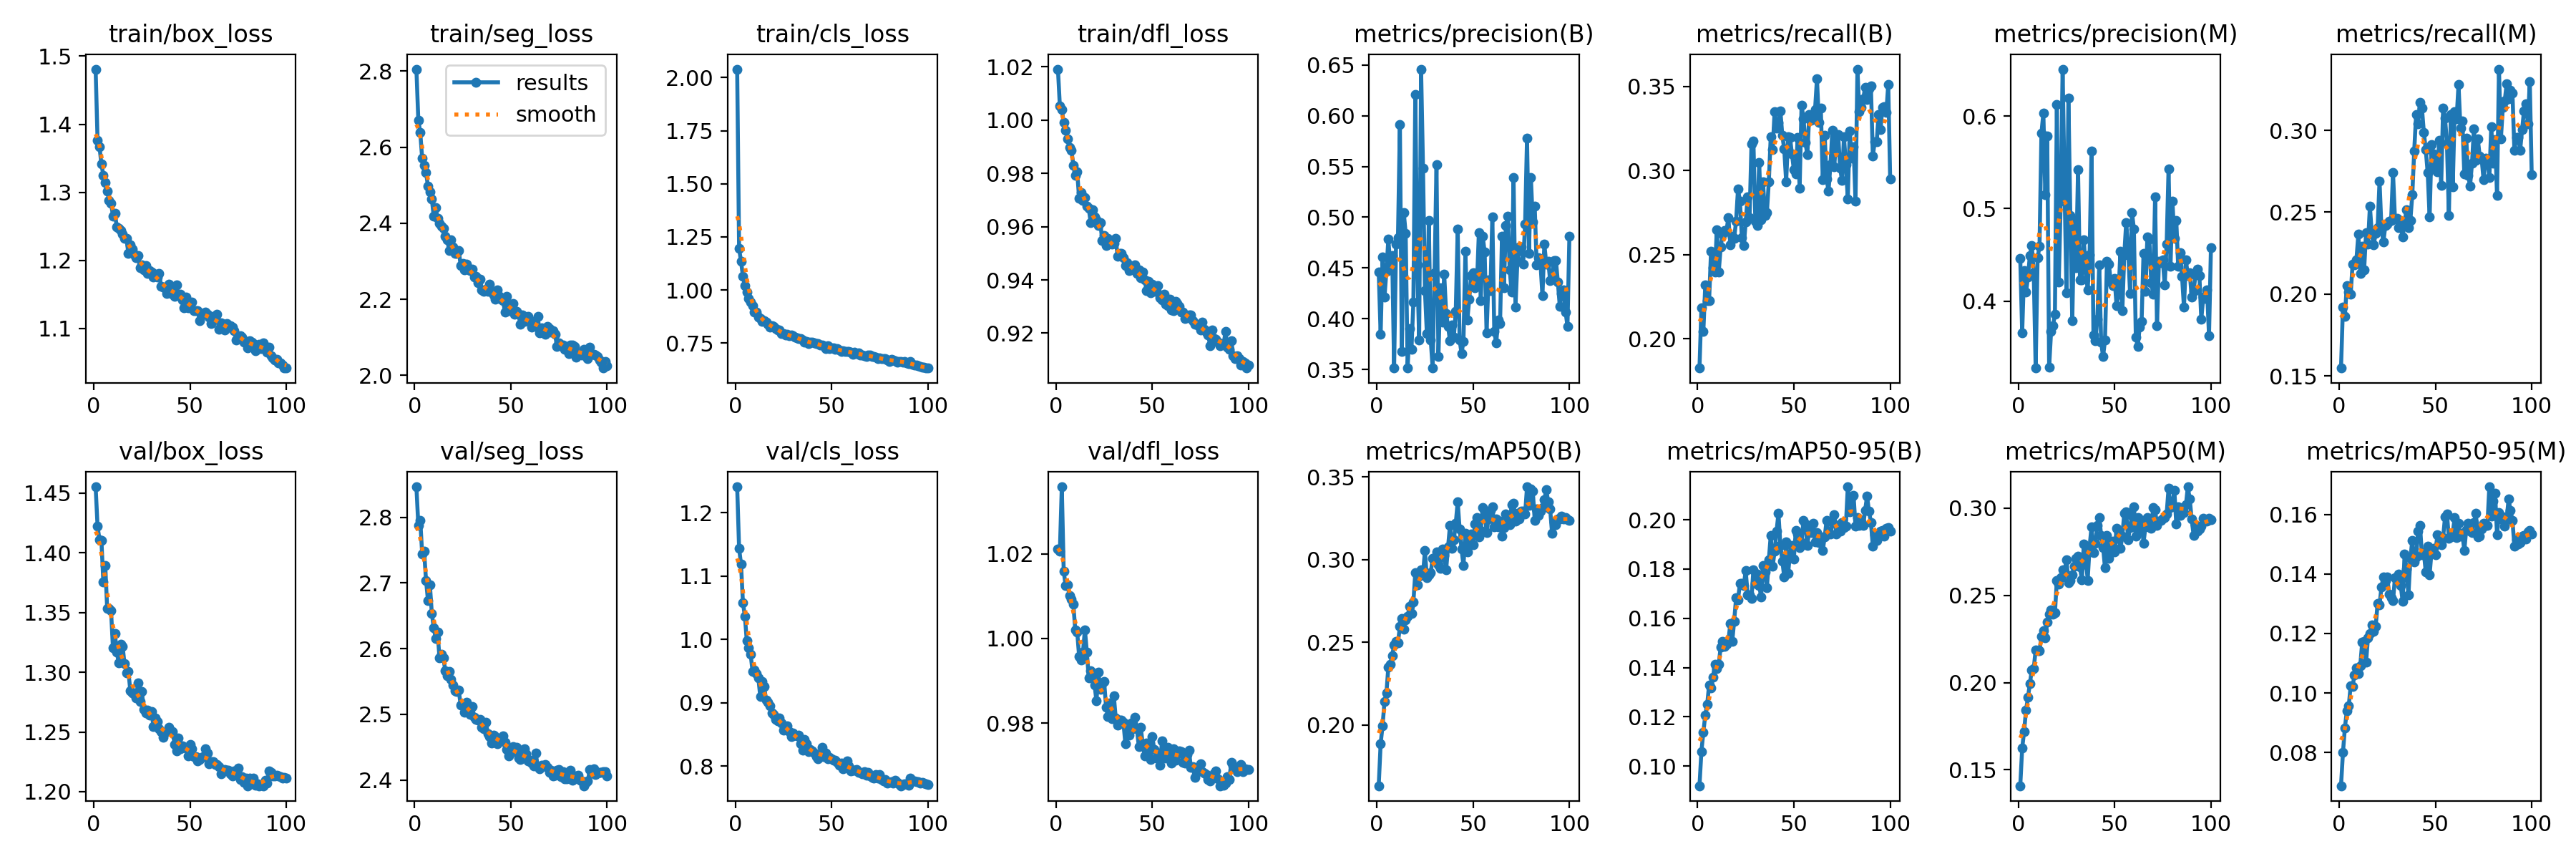

Values plotted in this chart, from the file beside it:
epoch, time, train/box_loss, train/seg_loss, train/cls_loss, train/dfl_loss, metrics/precision(B), metrics/recall(B), metrics/mAP50(B), metrics/mAP50-95(B), metrics/precision(M), metrics/recall(M), metrics/mAP50(M), metrics/mAP50-95(M), val/box_loss, val/seg_loss, val/cls_loss, val/dfl_loss, lr/pg0, lr/pg1, lr/pg2
1, 263.3, 1.481, 2.805, 2.04, 1.019, 0.4461, 0.1825, 0.1633, 0.09204, 0.4458, 0.1548, 0.1409, 0.0688, 1.455, 2.847, 1.241, 1.021, 0.0002367, 0.0002367, 0.0002367
2, 522.7, 1.377, 2.671, 1.195, 1.005, 0.3845, 0.2182, 0.1887, 0.106, 0.366, 0.1922, 0.1624, 0.07994, 1.422, 2.788, 1.144, 1.021, 0.00047, 0.00047, 0.00047
3, 780.7, 1.367, 2.639, 1.135, 1.004, 0.4609, 0.2042, 0.1996, 0.1136, 0.4328, 0.1865, 0.1721, 0.08826, 1.411, 2.795, 1.119, 1.036, 0.0006986, 0.0006986, 0.0006986
4, 1040, 1.341, 2.57, 1.064, 0.9991, 0.4214, 0.2318, 0.2141, 0.1207, 0.4096, 0.205, 0.1843, 0.0939, 1.41, 2.745, 1.058, 1.016, 0.0006928, 0.0006928, 0.0006928
5, 1299, 1.325, 2.553, 1.02, 0.9961, 0.4469, 0.2225, 0.2194, 0.1251, 0.4256, 0.2013, 0.1915, 0.09559, 1.376, 2.749, 1.037, 1.012, 0.0006857, 0.0006857, 0.0006857
6, 1558, 1.314, 2.533, 0.9904, 0.9928, 0.4784, 0.2228, 0.2349, 0.1329, 0.4496, 0.1998, 0.1994, 0.1024, 1.389, 2.704, 0.9975, 1.013, 0.0006787, 0.0006787, 0.0006787
7, 1816, 1.302, 2.497, 0.9605, 0.9897, 0.4533, 0.252, 0.2367, 0.1316, 0.4601, 0.2181, 0.2073, 0.1023, 1.353, 2.674, 0.9862, 1.01, 0.0006716, 0.0006716, 0.0006716
8, 2076, 1.289, 2.482, 0.9433, 0.9886, 0.462, 0.2423, 0.2421, 0.1361, 0.4307, 0.2177, 0.2081, 0.1061, 1.353, 2.697, 0.9766, 1.009, 0.0006645, 0.0006645, 0.0006645
9, 2337, 1.284, 2.464, 0.9252, 0.9831, 0.3516, 0.2398, 0.2482, 0.1412, 0.3276, 0.221, 0.2187, 0.1084, 1.352, 2.654, 0.949, 1.008, 0.0006575, 0.0006575, 0.0006575
10, 2596, 1.265, 2.418, 0.8958, 0.9792, 0.4735, 0.2647, 0.2507, 0.1397, 0.4469, 0.2365, 0.2184, 0.1066, 1.32, 2.632, 0.9518, 1.002, 0.0006504, 0.0006504, 0.0006504
11, 2856, 1.27, 2.441, 0.8953, 0.9805, 0.4798, 0.2398, 0.2498, 0.1414, 0.459, 0.2124, 0.2182, 0.1092, 1.332, 2.615, 0.9454, 1.002, 0.0006433, 0.0006433, 0.0006433
12, 3117, 1.249, 2.413, 0.8738, 0.9705, 0.591, 0.2545, 0.2595, 0.1484, 0.5816, 0.2291, 0.2263, 0.1171, 1.317, 2.625, 0.9388, 0.9957, 0.0006362, 0.0006362, 0.0006362
13, 3374, 1.247, 2.4, 0.866, 0.9727, 0.3677, 0.2621, 0.2643, 0.1505, 0.6028, 0.215, 0.2296, 0.1174, 1.308, 2.586, 0.9097, 0.9949, 0.0006292, 0.0006292, 0.0006292
14, 3633, 1.244, 2.392, 0.8532, 0.9697, 0.5049, 0.2643, 0.258, 0.1485, 0.5149, 0.2374, 0.2255, 0.1103, 1.323, 2.591, 0.9331, 0.9968, 0.0006221, 0.0006221, 0.0006221
15, 3893, 1.239, 2.387, 0.8541, 0.9709, 0.4842, 0.264, 0.2636, 0.1495, 0.5786, 0.2304, 0.2347, 0.1186, 1.322, 2.586, 0.9255, 1.002, 0.000615, 0.000615, 0.000615
16, 4154, 1.232, 2.365, 0.8485, 0.9676, 0.3513, 0.2722, 0.2657, 0.1507, 0.3286, 0.2537, 0.2393, 0.1201, 1.307, 2.567, 0.9046, 0.9968, 0.000608, 0.000608, 0.000608
17, 4415, 1.232, 2.357, 0.8399, 0.9668, 0.3904, 0.2559, 0.2715, 0.1578, 0.3668, 0.2365, 0.2418, 0.123, 1.299, 2.559, 0.9006, 0.9907, 0.0006009, 0.0006009, 0.0006009
18, 4676, 1.21, 2.328, 0.8246, 0.9615, 0.3697, 0.261, 0.2674, 0.1505, 0.3734, 0.2303, 0.2392, 0.1206, 1.301, 2.566, 0.8954, 0.9923, 0.0005938, 0.0005938, 0.0005938
19, 4938, 1.223, 2.356, 0.8302, 0.9663, 0.4162, 0.2596, 0.2743, 0.1588, 0.3861, 0.2371, 0.24, 0.1224, 1.285, 2.553, 0.8844, 0.9908, 0.0005868, 0.0005868, 0.0005868
20, 5201, 1.217, 2.337, 0.828, 0.9636, 0.6209, 0.2699, 0.2922, 0.1682, 0.612, 0.2405, 0.2585, 0.1301, 1.282, 2.545, 0.881, 0.989, 0.0005797, 0.0005797, 0.0005797
21, 5460, 1.209, 2.321, 0.8176, 0.9626, 0.4531, 0.289, 0.2847, 0.1675, 0.4203, 0.2691, 0.2564, 0.1297, 1.282, 2.536, 0.8733, 0.9852, 0.0005726, 0.0005726, 0.0005726
22, 5721, 1.204, 2.321, 0.8124, 0.9604, 0.3789, 0.282, 0.2898, 0.1741, 0.5076, 0.2396, 0.26, 0.1355, 1.278, 2.535, 0.8718, 0.9921, 0.0005656, 0.0005656, 0.0005656
23, 5985, 1.207, 2.328, 0.8115, 0.9614, 0.646, 0.2602, 0.2938, 0.1743, 0.6506, 0.2319, 0.2645, 0.1391, 1.291, 2.537, 0.8757, 0.988, 0.0005585, 0.0005585, 0.0005585
24, 6246, 1.19, 2.288, 0.7933, 0.9548, 0.5484, 0.2553, 0.2912, 0.1733, 0.5235, 0.2417, 0.2634, 0.1379, 1.276, 2.514, 0.8678, 0.9893, 0.0005514, 0.0005514, 0.0005514
25, 6507, 1.193, 2.295, 0.7938, 0.9566, 0.4279, 0.2693, 0.3053, 0.1794, 0.4093, 0.2426, 0.2706, 0.139, 1.284, 2.514, 0.8563, 0.9898, 0.0005444, 0.0005444, 0.0005444
26, 6765, 1.186, 2.278, 0.7884, 0.9529, 0.3852, 0.2846, 0.2891, 0.1694, 0.6191, 0.2447, 0.2574, 0.1333, 1.269, 2.504, 0.8622, 0.9837, 0.0005373, 0.0005373, 0.0005373
27, 7026, 1.192, 2.293, 0.7921, 0.9556, 0.497, 0.2721, 0.2907, 0.1695, 0.4925, 0.2449, 0.2587, 0.1319, 1.266, 2.518, 0.8634, 0.9815, 0.0005302, 0.0005302, 0.0005302
28, 7287, 1.181, 2.28, 0.7832, 0.9542, 0.3792, 0.3159, 0.292, 0.1681, 0.3784, 0.2741, 0.2617, 0.131, 1.268, 2.507, 0.854, 0.9847, 0.0005231, 0.0005231, 0.0005231
29, 7549, 1.185, 2.276, 0.7867, 0.9534, 0.3514, 0.3175, 0.3005, 0.1798, 0.4861, 0.246, 0.2669, 0.1388, 1.264, 2.5, 0.8465, 0.9811, 0.0005161, 0.0005161, 0.0005161
30, 7808, 1.183, 2.279, 0.7842, 0.9538, 0.4452, 0.27, 0.2996, 0.1741, 0.4361, 0.2463, 0.2713, 0.1378, 1.267, 2.512, 0.8521, 0.9865, 0.000509, 0.000509, 0.000509
31, 8067, 1.176, 2.258, 0.7779, 0.9555, 0.5521, 0.2672, 0.3045, 0.1781, 0.5419, 0.2408, 0.2726, 0.14, 1.255, 2.496, 0.8487, 0.9812, 0.0005019, 0.0005019, 0.0005019
32, 8325, 1.179, 2.26, 0.7743, 0.9487, 0.3626, 0.3049, 0.2968, 0.1734, 0.4232, 0.2419, 0.2662, 0.1361, 1.262, 2.492, 0.8475, 0.9795, 0.0004949, 0.0004949, 0.0004949
33, 8583, 1.176, 2.244, 0.7722, 0.9498, 0.4303, 0.2709, 0.2946, 0.1686, 0.4228, 0.2347, 0.2588, 0.1308, 1.259, 2.491, 0.8493, 0.9806, 0.0004878, 0.0004878, 0.0004878
34, 8842, 1.181, 2.254, 0.7715, 0.9499, 0.3964, 0.2932, 0.3065, 0.1814, 0.4661, 0.2439, 0.2795, 0.1467, 1.253, 2.492, 0.8355, 0.9808, 0.0004807, 0.0004807, 0.0004807
35, 9101, 1.161, 2.224, 0.7659, 0.9484, 0.4439, 0.2731, 0.3026, 0.1788, 0.4341, 0.2517, 0.2728, 0.1416, 1.25, 2.481, 0.8255, 0.9801, 0.0004737, 0.0004737, 0.0004737
36, 9359, 1.161, 2.221, 0.755, 0.9455, 0.4053, 0.275, 0.2938, 0.1723, 0.4119, 0.2407, 0.2586, 0.1329, 1.246, 2.478, 0.8416, 0.9751, 0.0004666, 0.0004666, 0.0004666
37, 9621, 1.159, 2.227, 0.7581, 0.9464, 0.3925, 0.2935, 0.3075, 0.1837, 0.4502, 0.245, 0.2779, 0.1452, 1.25, 2.488, 0.8348, 0.9794, 0.0004595, 0.0004595, 0.0004595
38, 9882, 1.152, 2.22, 0.7467, 0.9434, 0.3781, 0.3203, 0.3204, 0.1936, 0.5622, 0.2606, 0.2892, 0.1513, 1.25, 2.471, 0.8225, 0.9771, 0.0004525, 0.0004525, 0.0004525
39, 10144, 1.165, 2.24, 0.7546, 0.9448, 0.3941, 0.3124, 0.3068, 0.181, 0.3635, 0.2875, 0.2746, 0.144, 1.254, 2.466, 0.8267, 0.9801, 0.0004454, 0.0004454, 0.0004454
40, 10409, 1.157, 2.219, 0.754, 0.9441, 0.3819, 0.3352, 0.3119, 0.1872, 0.3569, 0.3097, 0.2798, 0.1457, 1.251, 2.457, 0.824, 0.9786, 0.0004383, 0.0004383, 0.0004383
41, 10675, 1.15, 2.212, 0.7494, 0.9455, 0.407, 0.3251, 0.3218, 0.1953, 0.3803, 0.3039, 0.2899, 0.1544, 1.25, 2.468, 0.8202, 0.9814, 0.0004313, 0.0004313, 0.0004313
42, 10938, 1.147, 2.201, 0.7473, 0.9424, 0.4881, 0.3286, 0.335, 0.2026, 0.4388, 0.3172, 0.2948, 0.1562, 1.24, 2.466, 0.8147, 0.9787, 0.0004242, 0.0004242, 0.0004242
43, 11203, 1.164, 2.225, 0.7486, 0.9438, 0.3789, 0.3356, 0.3186, 0.1896, 0.3553, 0.3137, 0.2845, 0.1466, 1.234, 2.456, 0.812, 0.9744, 0.0004171, 0.0004171, 0.0004171
44, 11467, 1.148, 2.207, 0.7408, 0.9408, 0.3658, 0.321, 0.3062, 0.1833, 0.34, 0.2989, 0.2775, 0.1472, 1.245, 2.461, 0.8171, 0.9789, 0.0004101, 0.0004101, 0.0004101
45, 11730, 1.151, 2.2, 0.741, 0.9428, 0.3776, 0.3128, 0.2964, 0.1768, 0.3577, 0.2881, 0.2657, 0.1407, 1.236, 2.463, 0.8295, 0.9751, 0.000403, 0.000403, 0.000403
46, 11993, 1.142, 2.196, 0.7366, 0.94, 0.4662, 0.2934, 0.3157, 0.191, 0.4426, 0.2741, 0.2844, 0.1493, 1.238, 2.467, 0.8155, 0.9722, 0.0003959, 0.0003959, 0.0003959
47, 12256, 1.131, 2.166, 0.7248, 0.936, 0.3985, 0.32, 0.3044, 0.1782, 0.4401, 0.2469, 0.2713, 0.1398, 1.237, 2.457, 0.8208, 0.9752, 0.0003888, 0.0003888, 0.0003888
48, 12520, 1.146, 2.208, 0.7366, 0.9396, 0.419, 0.3197, 0.3121, 0.1862, 0.4206, 0.2912, 0.2807, 0.1476, 1.236, 2.447, 0.8119, 0.9733, 0.0003818, 0.0003818, 0.0003818
49, 12786, 1.131, 2.171, 0.7224, 0.9351, 0.4428, 0.3099, 0.3154, 0.1897, 0.4165, 0.2858, 0.2809, 0.1486, 1.23, 2.436, 0.8136, 0.9713, 0.0003747, 0.0003747, 0.0003747
50, 13048, 1.137, 2.172, 0.7274, 0.9385, 0.4454, 0.3006, 0.3087, 0.1842, 0.4243, 0.2758, 0.2748, 0.1464, 1.239, 2.448, 0.8119, 0.9768, 0.0003676, 0.0003676, 0.0003676
51, 13313, 1.139, 2.189, 0.7277, 0.9357, 0.4302, 0.2979, 0.3213, 0.1956, 0.3949, 0.2745, 0.2886, 0.1532, 1.236, 2.45, 0.8087, 0.9737, 0.0003606, 0.0003606, 0.0003606
52, 13577, 1.126, 2.162, 0.7222, 0.9358, 0.4334, 0.3199, 0.3255, 0.1942, 0.4071, 0.2939, 0.2863, 0.1506, 1.229, 2.444, 0.8087, 0.9717, 0.0003535, 0.0003535, 0.0003535
53, 13842, 1.126, 2.169, 0.7233, 0.9378, 0.4849, 0.2897, 0.3137, 0.1886, 0.454, 0.2663, 0.2767, 0.1499, 1.229, 2.45, 0.8057, 0.973, 0.0003464, 0.0003464, 0.0003464
54, 14100, 1.127, 2.16, 0.7175, 0.9333, 0.4176, 0.339, 0.3176, 0.1907, 0.3898, 0.3137, 0.2839, 0.1523, 1.226, 2.433, 0.8012, 0.97, 0.0003394, 0.0003394, 0.0003394
55, 14362, 1.111, 2.134, 0.7091, 0.9325, 0.4811, 0.3309, 0.3316, 0.1998, 0.4498, 0.3075, 0.2973, 0.1592, 1.227, 2.432, 0.8051, 0.9757, 0.0003323, 0.0003323, 0.0003323
56, 14622, 1.122, 2.16, 0.714, 0.9345, 0.4657, 0.3167, 0.3292, 0.1982, 0.4847, 0.2919, 0.2977, 0.1603, 1.229, 2.439, 0.7954, 0.9737, 0.0003252, 0.0003252, 0.0003252
57, 14887, 1.121, 2.142, 0.7114, 0.9309, 0.3857, 0.3094, 0.3164, 0.1895, 0.4577, 0.2479, 0.2819, 0.152, 1.229, 2.447, 0.7999, 0.9717, 0.0003182, 0.0003182, 0.0003182
58, 15149, 1.124, 2.145, 0.7122, 0.9304, 0.4382, 0.3335, 0.3246, 0.1962, 0.4085, 0.3096, 0.289, 0.1524, 1.236, 2.44, 0.8083, 0.9742, 0.0003111, 0.0003111, 0.0003111
59, 15412, 1.121, 2.155, 0.7101, 0.9329, 0.4277, 0.3299, 0.3295, 0.1948, 0.496, 0.2654, 0.2957, 0.1538, 1.232, 2.429, 0.8, 0.9734, 0.000304, 0.000304, 0.000304
60, 15674, 1.117, 2.142, 0.7061, 0.9286, 0.5007, 0.3319, 0.3317, 0.1985, 0.478, 0.3115, 0.3008, 0.1589, 1.223, 2.43, 0.7925, 0.9706, 0.000297, 0.000297, 0.000297
... 40 more rows
